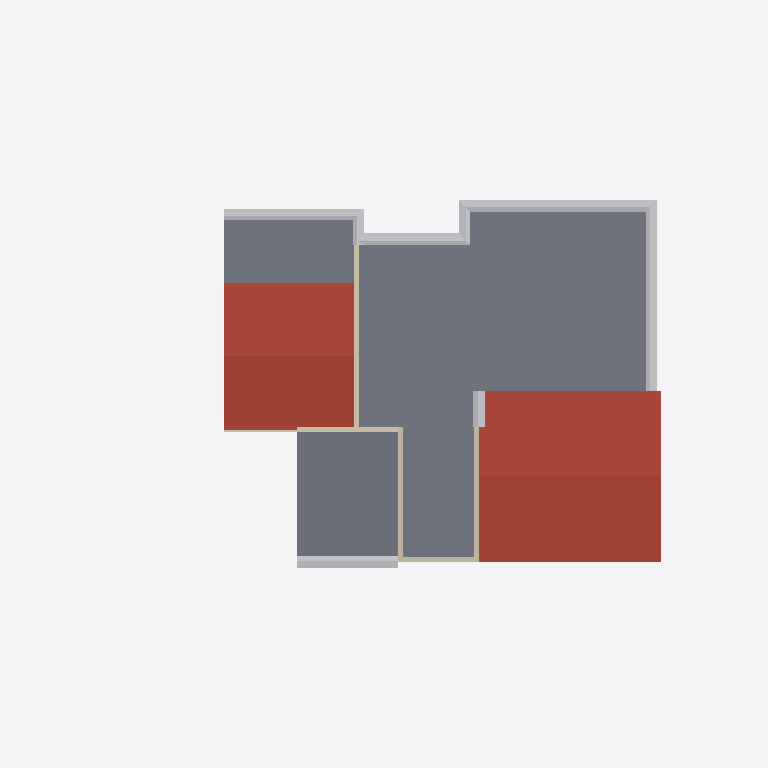
Plan cut of the same IFC building model at storey 'Nivel 3' (level 5.92 m, cut at 7.32 m), seen from above with north up, elements coloured by IFC class: 6 walls (beige), 4 other elements (light grey), 3 slabs (grey), 2 roofs (red-brown). Cut surfaces are drawn darker.
Extent 21.9 m × 11.3 m × 8.2 m (x, y, z). Storeys (4): Nivel 1 at 0.00 m; Nivel 2 at 3.00 m; Nivel 3 at 5.92 m; Nivel 4 at 8.00 m. Elements (155): 56 IfcWallStandardCase, 22 IfcBuildingElementProxy, 19 IfcDoor, 16 IfcColumn, 14 IfcSlab, 13 IfcWindow, 11 IfcWall, 2 IfcRoof, 1 IfcRailing, 1 IfcStair.

HEADER;
FILE_DESCRIPTION(('ViewDefinition [CoordinationView_V2.0]','RevitIdentifiers [VersionGUID: 18aa4802-a949-4edb-a84d-129afd65a5cc, NumberOfSaves: 41]','CoordinateReference [CoordinateBase: Coordenadas compartidas]'),'2;1');
FILE_NAME('Proyecto1.ifc','2026-10-31T15:36:20-04:00',(''),(''),'ODA SDAI 24.11','Autodesk Revit 25.0.2.419 (ESP) - IFC 25.0.2.419','');
FILE_SCHEMA(('IFC2X3'));
ENDSEC;
DATA;
#27=IFCPROJECT('2T$R2WKXf6VRE_MBB4oNb5',#18,'0001',$,$,'Nombre de proyecto','Estado de proyecto',(#22),#26126);
#50=IFCSITE('2T$R2WKXf6VRE_MBB4oNb7',#18,'Default',$,$,#49,$,$,.ELEMENT.,(40,25,13,9643),(-3,-42,-20,-772056),0.0,$,$);
#32=IFCBUILDING('2T$R2WKXf6VRE_MBB4oNb4',#18,'',$,$,#30,$,'',.ELEMENT.,$,$,#31);
#35=IFCBUILDINGSTOREY('29TFpHBYXAnw12nix37b4C',#18,'Nivel 1',$,'Nivel:Nivel 1',#34,$,'Nivel 1',.ELEMENT.,0.0);
#39=IFCBUILDINGSTOREY('29TFpHBYXAnw12nix37bGc',#18,'Nivel 2',$,'Nivel:Nivel 1',#38,$,'Nivel 2',.ELEMENT.,2.9999999999999996);
#43=IFCBUILDINGSTOREY('3MLRIlQU11QOIgq_YlEwHJ',#18,'Nivel 3',$,'Nivel:Nivel 1',#42,$,'Nivel 3',.ELEMENT.,5.919999999999998);
#47=IFCBUILDINGSTOREY('3MLRIlQU11QOIgq_YlEwKh',#18,'Nivel 4',$,'Nivel:Nivel 1',#46,$,'Nivel 4',.ELEMENT.,7.999999999999998);
#16742=IFCSLAB('2jb4ltFgXBvfGV88Z4ID7j',#18,'Suelo:Por defecto - 12 cm:217332',$,'Suelo:Por defecto - 12 cm',#16719,#16741,'217332',.FLOOR.);
#16854=IFCROOF('2OVmgHADfDxQuaclPMhWet',#18,'Cubierta básica:Cubierta - por defecto - 12 cm:219409',$,'Cubierta básica:Cubierta - por defecto - 12 cm',#16820,$,'219409',.NOTDEFINED.);
#16803=IFCROOF('2OVmgHADfDxQuaclPMhW9L',#18,'Cubierta básica:Cubierta - por defecto - 12 cm:217459',$,'Cubierta básica:Cubierta - por defecto - 12 cm',#16757,#16802,'217459',.NOTDEFINED.);
#21143=IFCSLAB('2_$oxfGM920fqnntPTFFUj',#18,'Suelo:Tejas cubierta:249549',$,'Suelo:Tejas cubierta',#21119,#21142,'249549',.FLOOR.);
#21164=IFCSLAB('2_$oxfGM920fqnntPTFFUB',#18,'Suelo:Por defecto - 10 cm:249579',$,'Suelo:Por defecto - 10 cm',#21154,#21163,'249579',.FLOOR.);
#21377=IFCBUILDINGELEMENTPROXY('1uFco3don2CuDdperw0MgZ',#18,'Barrido de muro:Barrido de muro:250400',$,'Barrido de muro:Barrido de muro',#21197,#21376,'250400',$);
#21603=IFCBUILDINGELEMENTPROXY('1uFco3don2CuDdperw0MoO',#18,'Barrido de muro:Barrido de muro:250907',$,'Barrido de muro:Barrido de muro',#21589,#21602,'250907',$);
#20867=IFCWALLSTANDARDCASE('3o9w$YM1z5xvue$TYNFmhb',#18,'Muro básico:Por defecto - 15 cm:247751',$,'Muro básico:Por defecto - 15 cm',#20855,#20866,'247751');
#20844=IFCWALLSTANDARDCASE('3o9w$YM1z5xvue$TYNFmjq',#18,'Muro básico:Por defecto - 15 cm:247382',$,'Muro básico:Por defecto - 15 cm',#20832,#20843,'247382');
#20936=IFCWALLSTANDARDCASE('3o9w$YM1z5xvue$TYNFmJ4',#18,'Muro básico:Por defecto - 15 cm:248294',$,'Muro básico:Por defecto - 15 cm',#20924,#20935,'248294');
#20913=IFCWALLSTANDARDCASE('3o9w$YM1z5xvue$TYNFmIb',#18,'Muro básico:Por defecto - 15 cm:248199',$,'Muro básico:Por defecto - 15 cm',#20901,#20912,'248199');
#21699=IFCBUILDINGELEMENTPROXY('1uFco3don2CuDdperw0Mpt',#18,'Barrido de muro:Barrido de muro:250996',$,'Barrido de muro:Barrido de muro',#21685,#21698,'250996',$);
#20959=IFCWALLSTANDARDCASE('3o9w$YM1z5xvue$TYNFmT7',#18,'Muro básico:Por defecto - 15 cm:248421',$,'Muro básico:Por defecto - 15 cm',#20947,#20958,'248421');
#21473=IFCBUILDINGELEMENTPROXY('1uFco3don2CuDdperw0MjC',#18,'Barrido de muro:Barrido de muro:250831',$,'Barrido de muro:Barrido de muro',#21408,#21472,'250831',$);
#3351=IFCWALLSTANDARDCASE('1UVQeFjErCXwCJrezYPMSU',#18,'Muro básico:Por defecto - 15 cm:185553',$,'Muro básico:Por defecto - 15 cm',#3339,#3350,'185553');
ENDSEC;
